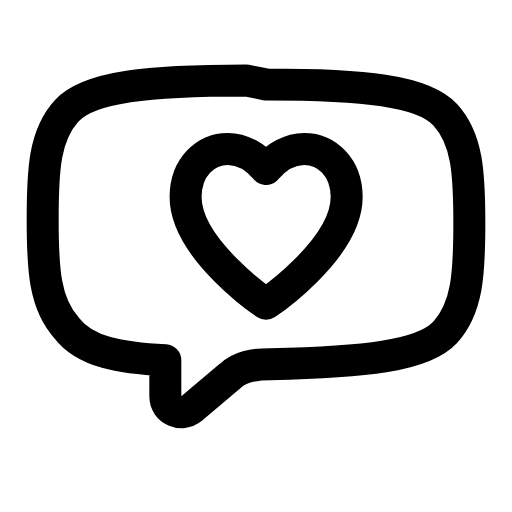
t = 0.00 s
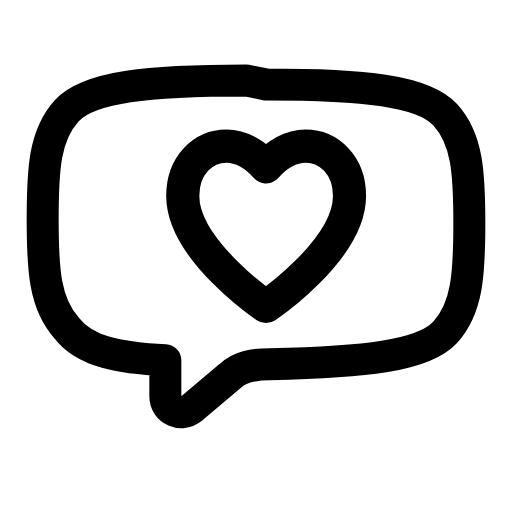
t = 0.23 s
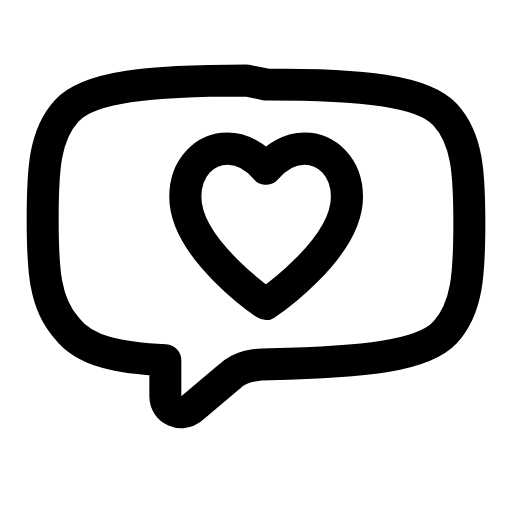
t = 0.47 s
t = 0.68 s: frame unchanged from t = 0.00 s, image omitted
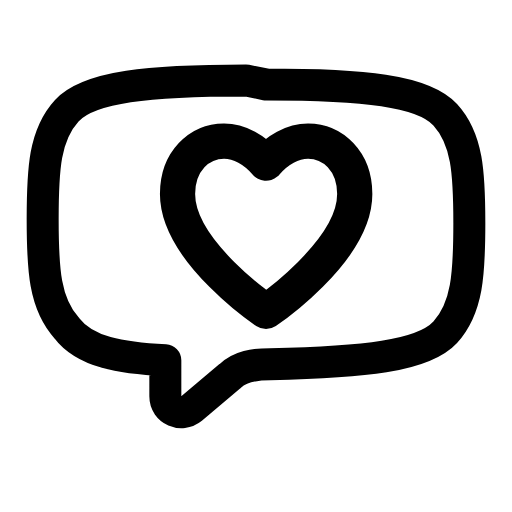
t = 0.94 s
t = 1.17 s: frame unchanged from t = 0.00 s, image omitted

The animated SVG that drew these frames (rendered in a browser with its animation timeline set to each time). Animation: 1 SMIL element (animateTransform=1); one cycle of 1.40 s, repeats indefinitely.

<svg xmlns="http://www.w3.org/2000/svg" width="24" height="24" viewBox="0 0 24 24" fill="none"><path stroke="currentColor" stroke-width="1.5" stroke-linecap="round" stroke-linejoin="round" fill="none" d="M12.47 3.96C17 3.96 19.83 4.24 20.87 5.38C21.91 6.51 22 8.11 22 10.47S21.91 14.43 20.87 15.57C19.83 16.7 17 16.98 12.66 17.07C11.91 17.07 11.25 17.17 10.77 17.64L8.98 19.15C8.51 19.53 7.75 19.24 7.75 18.58L7.75 16.89C5.68 16.79 3.98 16.51 3.13 15.38C2.09 14.24 2 12.64 2 10.28S2.09 6.32 3.13 5.19C4.17 4.06 7 3.77 11.53 3.77Z"></path><g transform="translate(12.47 10.66)"><g><animateTransform attributeName="transform" type="scale" values="1;1;1.2;1;1;1.12;1;1;1;1;1.12;1;1;1.2;1;1;1" keyTimes="0;0.099;0.153;0.207;0.261;0.306;0.36;0.45;0.6;0.66;0.696;0.726;0.762;0.798;0.834;0.9;1" dur="1.4s" repeatCount="indefinite" calcMode="spline" keySplines="0.16 1 0.3 1;0.16 1 0.3 1;0.16 1 0.3 1;0.16 1 0.3 1;0.16 1 0.3 1;0.16 1 0.3 1;0.16 1 0.3 1;0.16 1 0.3 1;0.16 1 0.3 1;0.16 1 0.3 1;0.16 1 0.3 1;0.16 1 0.3 1;0.16 1 0.3 1;0.16 1 0.3 1;0.16 1 0.3 1;0.16 1 0.3 1"/><g transform="translate(-12.47 -10.66)"><g><path stroke="currentColor" stroke-width="1.5" stroke-linecap="round" stroke-linejoin="round" fill="none" d="M12.47 14.24S8.7 11.7 8.7 9.24C8.7 7.83 9.64 6.98 10.68 6.98C11.34 6.98 12 7.36 12.47 7.92C12.94 7.36 13.6 6.98 14.26 6.98C15.3 6.98 16.25 7.83 16.25 9.24C16.25 11.7 12.47 14.24 12.47 14.24Z"></path></g></g></g></g></svg>
